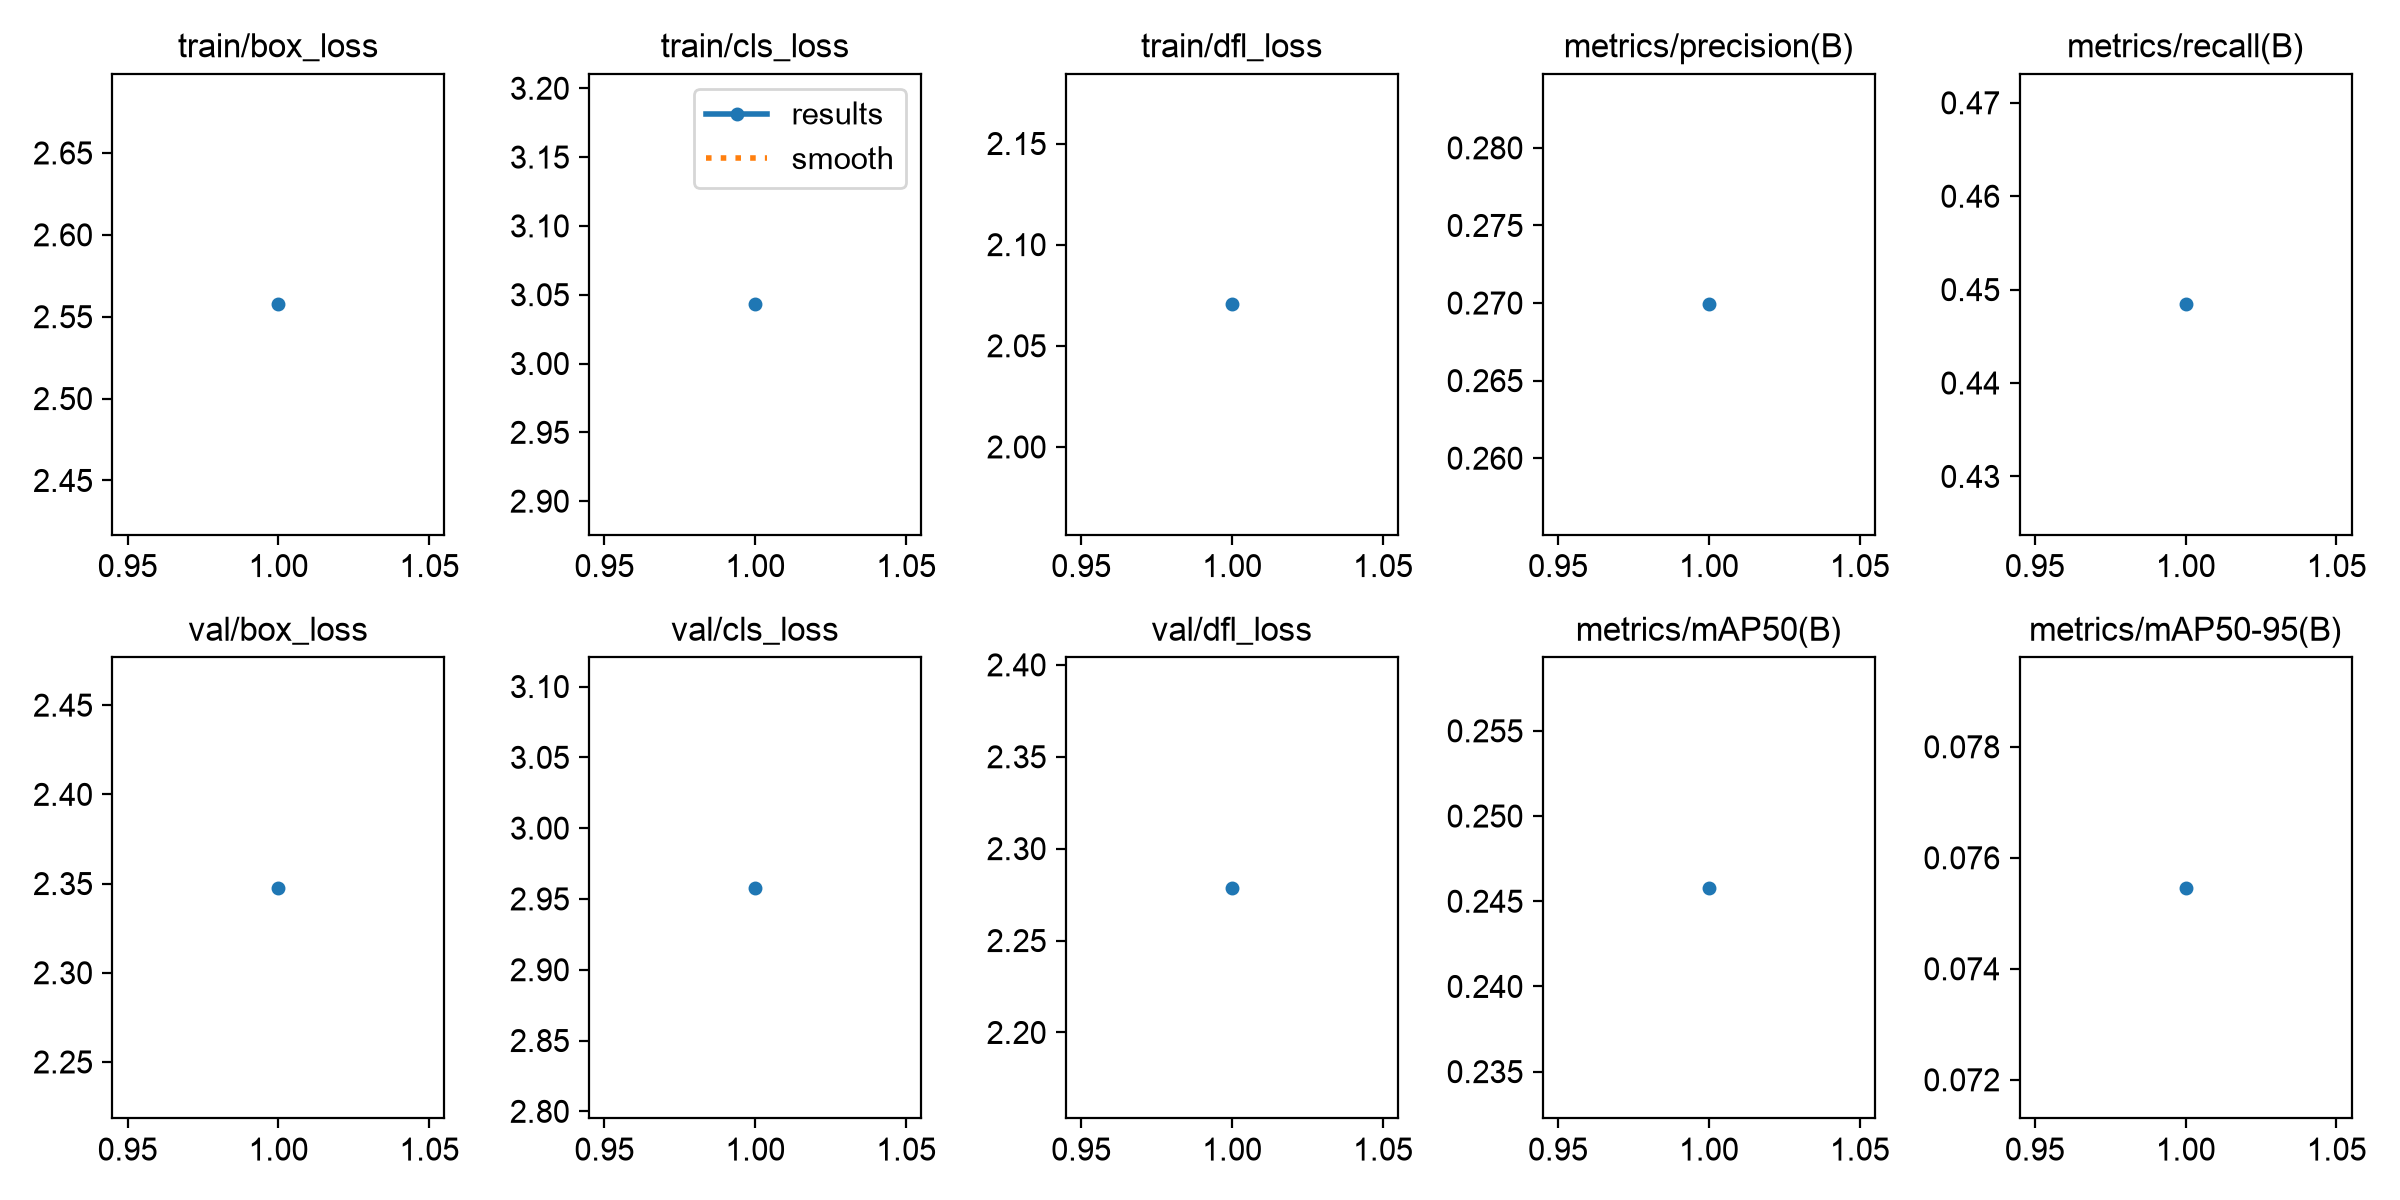

Values plotted in this chart, from the file beside it:
epoch, time, train/box_loss, train/cls_loss, train/dfl_loss, metrics/precision(B), metrics/recall(B), metrics/mAP50(B), metrics/mAP50-95(B), val/box_loss, val/cls_loss, val/dfl_loss, lr/pg0, lr/pg1, lr/pg2
1, 58.91, 2.558, 3.043, 2.071, 0.2699, 0.4484, 0.2458, 0.07546, 2.348, 2.958, 2.279, 0.002, 0.002, 0.002
